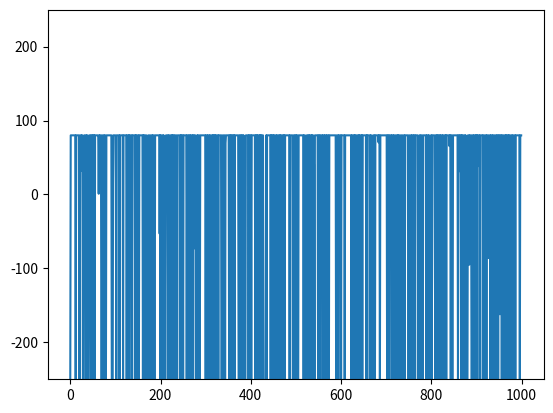

Here is the Python script that generated this plot:
"""Assess a betting strategy. 			  		 			     			  	   		   	  			  	
                                                                                                 
Copyright 2018, Georgia Institute of Technology (Georgia Tech) 			  		 			     			  	   		   	  			  	
Atlanta, Georgia 30332 			  		 			     			  	   		   	  			  	
All Rights Reserved 			  		 			     			  	   		   	  			  	
                                                                                                 
Template code for CS 4646/7646 			  		 			     			  	   		   	  			  	
                                                                                                 
Georgia Tech asserts copyright ownership of this template and all derivative 			  		 			     			  	   		   	  			  	
works, including solutions to the projects assigned in this course. Students 			  		 			     			  	   		   	  			  	
and other users of this template code are advised not to share it with others 			  		 			     			  	   		   	  			  	
or to make it available on publicly viewable websites including repositories 			  		 			     			  	   		   	  			  	
such as github and gitlab.  This copyright statement should not be removed 			  		 			     			  	   		   	  			  	
or edited. 			  		 			     			  	   		   	  			  	
                                                                                                 
We do grant permission to share solutions privately with non-students such 			  		 			     			  	   		   	  			  	
as potential employers. However, sharing with other current or future 			  		 			     			  	   		   	  			  	
students of CS 7646 is prohibited and subject to being investigated as a 			  		 			     			  	   		   	  			  	
GT honor code violation. 			  		 			     			  	   		   	  			  	
                                                                                                 
-----do not edit anything above this line--- 			  		 			     			  	   		   	  			  	
                                                                                                 
Student Name: Tucker Balch (replace with your name) 			  		 			     			  	   		   	  			  	
GT User ID: tb34 (replace with your User ID) 			  		 			     			  	   		   	  			  	
GT ID: 900897987 (replace with your GT ID) 			  		 			     			  	   		   	  			  	
"""

from __future__ import print_function
import numpy as np
import matplotlib.pyplot as plt


def author():
    return 'lostleaf'  # replace tb34 with your Georgia Tech username.


def gtid():
    return 12345  # replace with your GT ID number


def get_spin_result(win_prob):
    result = False
    if np.random.random() <= win_prob:
        result = True
    return result


def simulate(win_prob, win_limit, bet_times, lose_limit=10**100):
    # add your code here to implement the experiments
    winnings = []
    episode_winnings = 0
    bet_amount = 1
    for i in range(bet_times):
        if episode_winnings <= -lose_limit:
            winnings.append(-lose_limit)
            continue

        if episode_winnings >= win_limit:
            winnings.append(win_limit)
            continue

        won = get_spin_result(win_prob)
        if won:
            episode_winnings += bet_amount
            bet_amount = 1
        else:
            episode_winnings -= bet_amount
            bet_amount *= 2
            if episode_winnings < 0:
                bet_amount = min(bet_amount, lose_limit + episode_winnings)
        winnings.append(episode_winnings)
    return np.array(winnings)

def test_code():
    win_prob = 0.50  # set appropriately to the probability of a win
    np.random.seed(gtid())  # do this only once
    win_limit = 80

    def p1():
        for i in range(10):
            winnings = simulate(win_prob, win_limit, 1000)
            plt.plot(winnings)
        plt.xlim([0, 300])
        plt.ylim([-256, 100])
        plt.show()

    def p2():
        means = []
        stds = []
        for i in range(1000):
            winnings = simulate(win_prob, win_limit, 1000)
            means.append(np.mean(winnings))
            stds.append(np.std(winnings))
        means = np.array(means)
        stds = np.array(stds)

        # plt.xlim([0, 300])
        plt.ylim([-250, 250])
        plt.plot(means)
        plt.plot(means + stds)
        plt.plot(means - stds)
        plt.show()

    def p3():
        means = []
        stds = []
        for i in range(1000):
            winnings = simulate(win_prob, win_limit, 1000)
            means.append(np.median(winnings))
            stds.append(np.std(winnings))
        means = np.array(means)
        stds = np.array(stds)

        # plt.xlim([0, 300])
        plt.ylim([-250, 250])
        plt.plot(means)
        plt.plot(means + stds)
        plt.plot(means - stds)
        plt.show()

    def p4():
        means = []
        stds = []
        for i in range(1000):
            winnings = simulate(win_prob, win_limit, 1000, 256)
            means.append(np.mean(winnings))
            stds.append(np.std(winnings))
        means = np.array(means)
        stds = np.array(stds)

        # plt.xlim([0, 300])
        plt.ylim([-250, 250])
        plt.plot(means)
        # plt.plot(means + stds)
        # plt.plot(means - stds)
        plt.show()
    
    def p5():
        means = []
        stds = []
        for i in range(1000):
            winnings = simulate(win_prob, win_limit, 1000, 256)
            means.append(np.median(winnings))
            stds.append(np.std(winnings))
        means = np.array(means)
        stds = np.array(stds)

        # plt.xlim([0, 300])
        plt.ylim([-250, 250])
        plt.plot(means)
        # plt.plot(means + stds)
        # plt.plot(means - stds)
        plt.show()
    # p1()
    # p3()
    p5()

if __name__ == "__main__":
    test_code()
